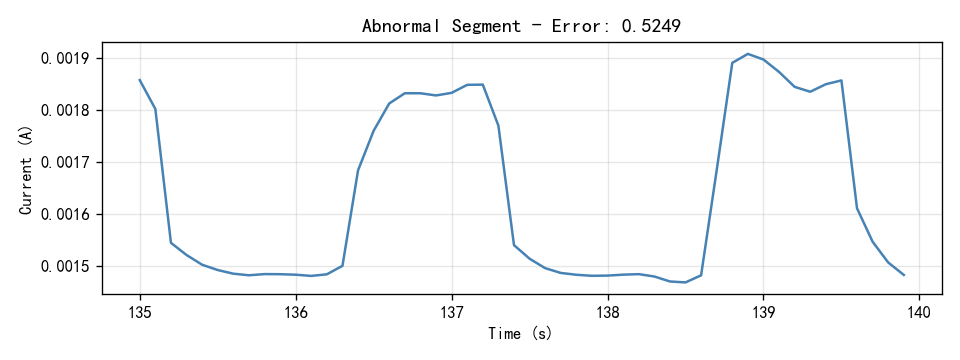

The data file committed next to this chart (first rows):
Time(S), Current(A)
135.0, 0.001857
135.1, 0.001801
135.2, 0.001544
135.3, 0.00152
135.4, 0.001502
135.5, 0.001491
135.6, 0.001484
135.7, 0.001481
135.8, 0.001484
135.9, 0.001483
136.0, 0.001482
136.1, 0.00148
136.2, 0.001483
136.3, 0.001499
136.4, 0.001683
136.5, 0.001759
136.6, 0.001812
136.7, 0.001831
136.8, 0.001831
136.9, 0.001827
137.0, 0.001832
137.1, 0.001847
137.2, 0.001848
137.3, 0.001769
137.4, 0.001539
137.5, 0.001513
137.6, 0.001495
137.7, 0.001486
137.8, 0.001482
137.9, 0.00148
138.0, 0.001481
138.1, 0.001482
138.2, 0.001483
138.3, 0.001479
138.4, 0.001469
138.5, 0.001468
138.6, 0.001481
138.7, 0.001683
138.8, 0.00189
138.9, 0.001907
139.0, 0.001896
139.1, 0.001872
139.2, 0.001844
139.3, 0.001834
139.4, 0.001849
139.5, 0.001856
139.6, 0.00161
139.7, 0.001546
139.8, 0.001506
139.9, 0.001482
